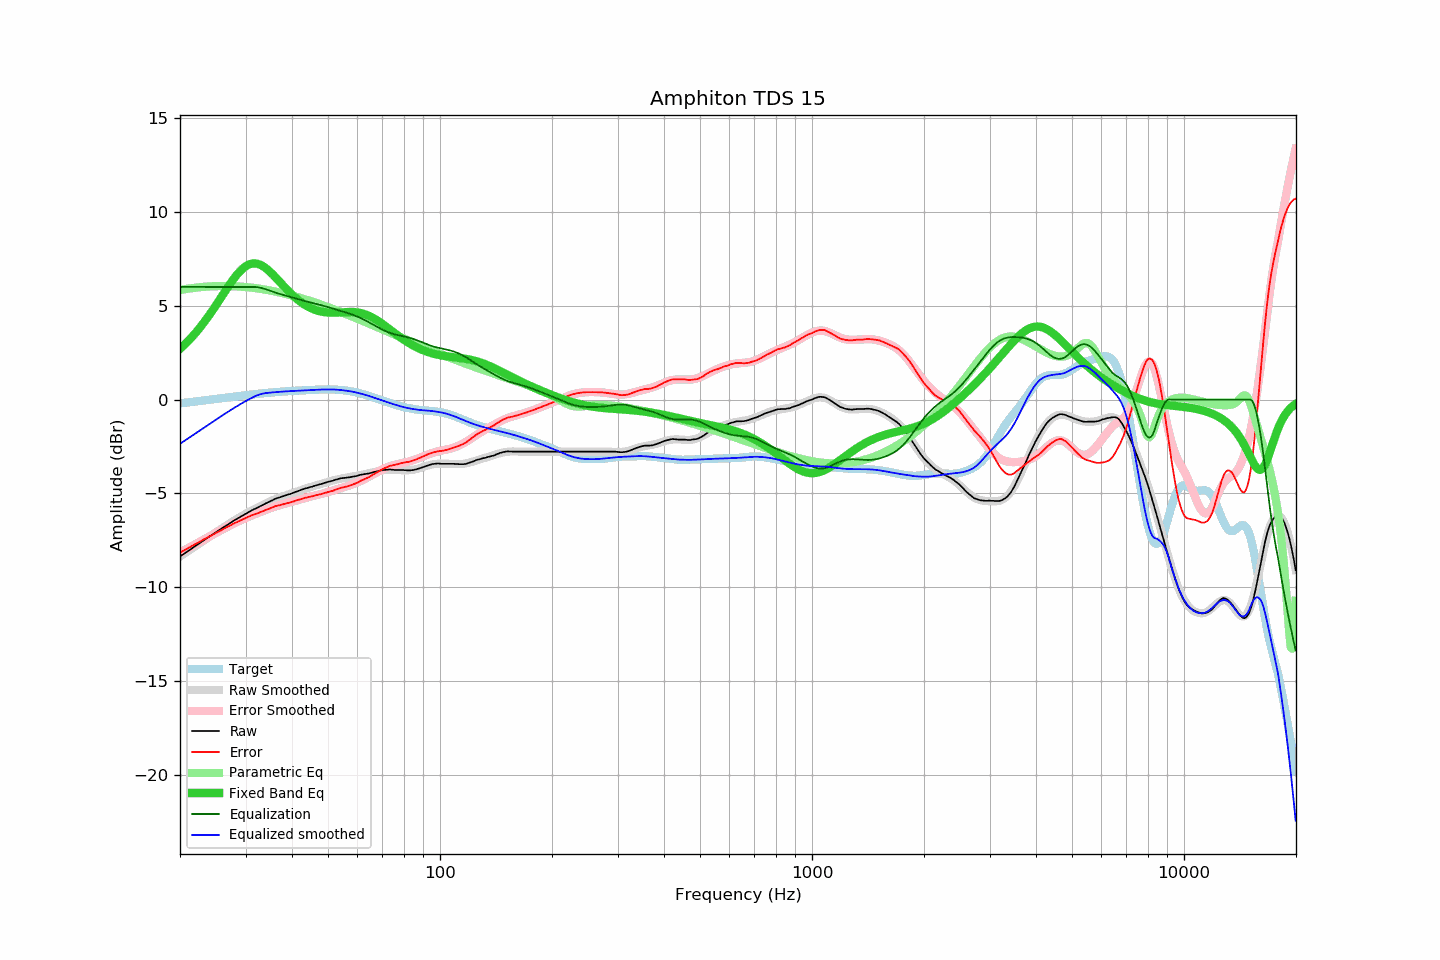

The table this chart was drawn from, first rows:
frequency, raw, error, smoothed, error_smoothed, equalization, parametric_eq, equalized_raw, equalized_smoothed, target
20.00, -8.36, -8.15, -8.36, -8.15, 6.00, 2.70, -2.36, -2.36, -0.20
20.20, -8.30, -8.10, -8.30, -8.11, 6.00, 2.78, -2.30, -2.30, -0.19
20.40, -8.25, -8.06, -8.24, -8.06, 6.00, 2.86, -2.25, -2.24, -0.18
20.61, -8.19, -8.01, -8.18, -8.01, 6.00, 2.94, -2.19, -2.18, -0.17
20.81, -8.13, -7.96, -8.13, -7.96, 6.00, 3.02, -2.13, -2.13, -0.16
21.02, -8.07, -7.91, -8.07, -7.92, 6.00, 3.11, -2.07, -2.07, -0.15
21.23, -8.02, -7.87, -8.01, -7.87, 6.00, 3.20, -2.02, -2.01, -0.14
21.44, -7.96, -7.82, -7.95, -7.82, 6.00, 3.29, -1.96, -1.95, -0.13
21.66, -7.90, -7.78, -7.90, -7.78, 6.00, 3.39, -1.90, -1.90, -0.12
21.87, -7.84, -7.73, -7.84, -7.73, 6.00, 3.48, -1.84, -1.84, -0.11
22.09, -7.79, -7.69, -7.78, -7.68, 6.00, 3.58, -1.79, -1.78, -0.10
22.31, -7.73, -7.64, -7.72, -7.63, 6.00, 3.69, -1.73, -1.72, -0.09
22.54, -7.67, -7.59, -7.66, -7.59, 6.00, 3.79, -1.67, -1.66, -0.08
22.76, -7.61, -7.54, -7.61, -7.54, 6.00, 3.90, -1.61, -1.61, -0.07
22.99, -7.55, -7.49, -7.55, -7.49, 6.00, 4.01, -1.55, -1.55, -0.06
23.22, -7.49, -7.44, -7.49, -7.45, 6.00, 4.12, -1.49, -1.49, -0.04
23.45, -7.44, -7.40, -7.43, -7.40, 6.00, 4.24, -1.44, -1.43, -0.03
23.69, -7.38, -7.36, -7.37, -7.35, 6.00, 4.35, -1.38, -1.37, -0.02
23.92, -7.32, -7.31, -7.32, -7.31, 6.00, 4.48, -1.32, -1.32, -0.01
24.16, -7.26, -7.26, -7.26, -7.26, 6.00, 4.60, -1.26, -1.26, 0.00
24.40, -7.21, -7.22, -7.20, -7.21, 6.00, 4.72, -1.21, -1.20, 0.01
24.65, -7.15, -7.17, -7.15, -7.17, 6.00, 4.85, -1.15, -1.15, 0.02
24.89, -7.09, -7.12, -7.09, -7.12, 6.00, 4.98, -1.09, -1.09, 0.03
25.14, -7.04, -7.08, -7.03, -7.08, 6.00, 5.11, -1.04, -1.03, 0.04
25.39, -6.98, -7.03, -6.98, -7.03, 6.00, 5.24, -0.98, -0.98, 0.06
25.65, -6.93, -6.99, -6.92, -6.99, 6.00, 5.37, -0.93, -0.92, 0.07
25.91, -6.87, -6.94, -6.86, -6.94, 6.00, 5.50, -0.87, -0.86, 0.08
26.16, -6.81, -6.89, -6.81, -6.89, 6.00, 5.63, -0.81, -0.81, 0.09
26.43, -6.76, -6.85, -6.75, -6.85, 6.00, 5.76, -0.76, -0.75, 0.10
26.69, -6.70, -6.80, -6.70, -6.80, 6.00, 5.89, -0.70, -0.70, 0.11
26.96, -6.65, -6.76, -6.64, -6.76, 6.00, 6.02, -0.65, -0.64, 0.12
27.23, -6.59, -6.71, -6.59, -6.72, 6.00, 6.14, -0.59, -0.59, 0.13
27.50, -6.54, -6.67, -6.54, -6.67, 6.00, 6.27, -0.54, -0.54, 0.14
27.77, -6.48, -6.62, -6.48, -6.63, 6.00, 6.39, -0.48, -0.48, 0.15
28.05, -6.43, -6.58, -6.43, -6.59, 6.00, 6.50, -0.43, -0.43, 0.16
28.33, -6.38, -6.54, -6.38, -6.54, 6.00, 6.61, -0.38, -0.38, 0.17
28.62, -6.33, -6.51, -6.32, -6.50, 6.00, 6.71, -0.33, -0.32, 0.18
28.90, -6.28, -6.47, -6.27, -6.46, 6.00, 6.81, -0.28, -0.27, 0.19
29.19, -6.23, -6.43, -6.22, -6.42, 6.00, 6.90, -0.23, -0.22, 0.20
29.48, -6.18, -6.39, -6.17, -6.38, 6.00, 6.98, -0.18, -0.17, 0.21
29.78, -6.13, -6.35, -6.12, -6.34, 6.00, 7.05, -0.13, -0.12, 0.22
30.08, -6.08, -6.31, -6.08, -6.31, 6.00, 7.11, -0.08, -0.08, 0.23
30.38, -6.03, -6.27, -6.03, -6.27, 6.00, 7.16, -0.03, -0.03, 0.24
30.68, -5.98, -6.23, -5.98, -6.23, 6.00, 7.20, 0.02, 0.02, 0.25
30.99, -5.93, -6.19, -5.94, -6.20, 6.00, 7.23, 0.07, 0.06, 0.26
31.30, -5.89, -6.16, -5.89, -6.16, 6.00, 7.25, 0.11, 0.11, 0.27
31.61, -5.85, -6.13, -5.85, -6.13, 6.00, 7.25, 0.15, 0.15, 0.28
31.93, -5.81, -6.10, -5.80, -6.09, 6.00, 7.25, 0.19, 0.19, 0.29
32.24, -5.77, -6.07, -5.76, -6.06, 5.99, 7.23, 0.22, 0.23, 0.30
32.57, -5.73, -6.04, -5.72, -6.03, 5.98, 7.21, 0.25, 0.26, 0.31
32.89, -5.68, -6.00, -5.67, -5.99, 5.96, 7.18, 0.28, 0.28, 0.32
33.22, -5.64, -5.97, -5.63, -5.96, 5.94, 7.13, 0.30, 0.31, 0.33
33.55, -5.60, -5.93, -5.59, -5.92, 5.91, 7.08, 0.32, 0.33, 0.34
33.89, -5.55, -5.89, -5.55, -5.89, 5.89, 7.02, 0.34, 0.34, 0.35
34.23, -5.51, -5.86, -5.51, -5.86, 5.86, 6.96, 0.35, 0.35, 0.35
34.57, -5.47, -5.83, -5.47, -5.83, 5.83, 6.88, 0.36, 0.36, 0.36
34.92, -5.43, -5.80, -5.43, -5.79, 5.79, 6.81, 0.37, 0.37, 0.37
35.27, -5.39, -5.76, -5.39, -5.76, 5.76, 6.72, 0.38, 0.38, 0.38
35.62, -5.35, -5.73, -5.35, -5.73, 5.73, 6.64, 0.39, 0.39, 0.38
35.97, -5.30, -5.69, -5.31, -5.71, 5.71, 6.55, 0.41, 0.39, 0.39
... 635 more rows
